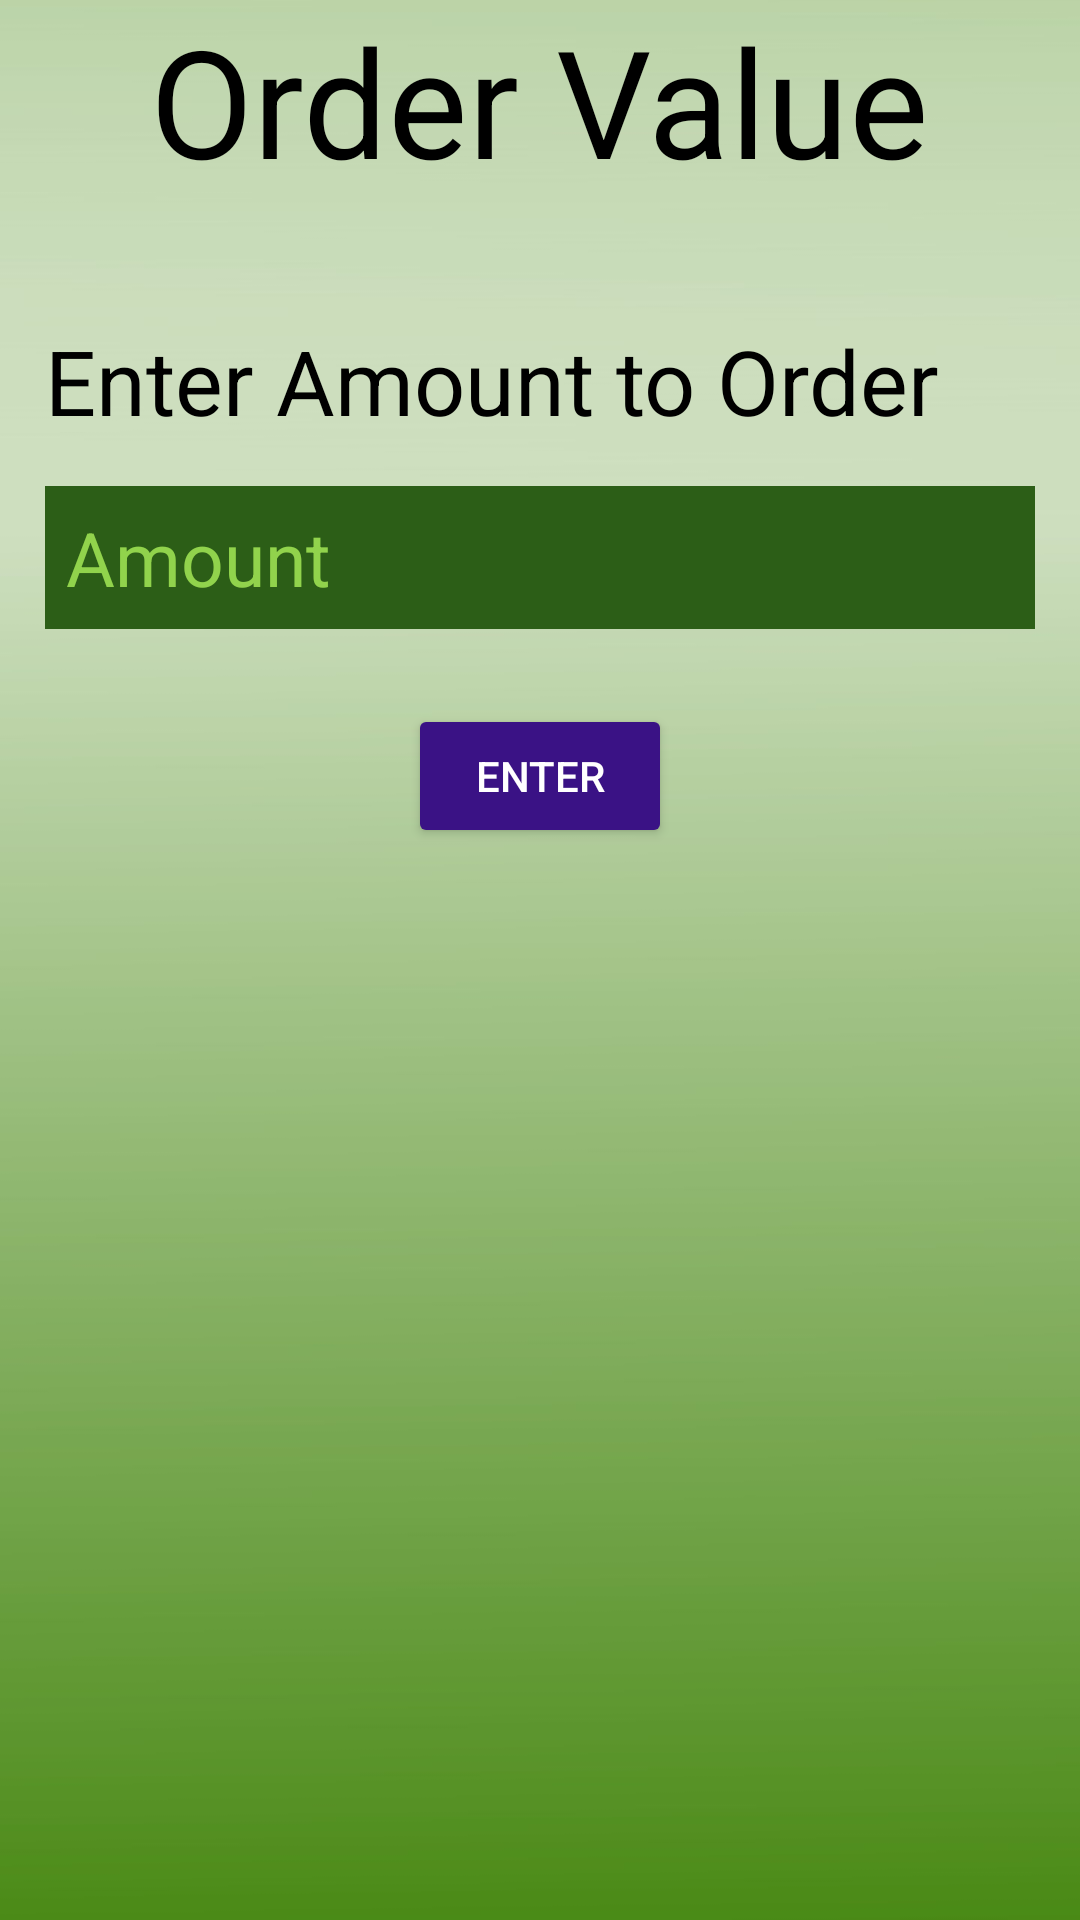

Reconstruct the res/layout file that produces this screen, plus the resources it refers to.
<!-- AndroidManifest.xml: application theme Theme.TheScript -->
<!-- res/layout/activity_buy.xml -->
<?xml version="1.0" encoding="utf-8"?>
<RelativeLayout xmlns:android="http://schemas.android.com/apk/res/android"
    xmlns:tools="http://schemas.android.com/tools"
    android:layout_width="match_parent"
    android:layout_height="match_parent"
    tools:context=".buy"
    android:background="@drawable/img1">

    <TextView
        android:id="@+id/text"
        android:layout_width="wrap_content"
        android:layout_height="wrap_content"
        android:layout_centerHorizontal="true"
        android:layout_marginBottom="20dp"
        android:text="Order Value"
        android:textColor="#000000"
        android:textSize="50dp" />

    <TextView
        android:id="@+id/text1"
        android:layout_width="wrap_content"
        android:layout_height="wrap_content"
        android:layout_below="@+id/text"
        android:layout_marginLeft="15dp"
        android:layout_marginTop="20dp"
        android:text="Enter Amount to Order"
        android:textColor="#000000"
        android:textSize="30dp" />

    <EditText
        android:id="@+id/edittext"
        android:layout_width="match_parent"
        android:layout_height="wrap_content"
        android:layout_below="@+id/text1"
        android:layout_marginLeft="15dp"
        android:layout_marginTop="15dp"
        android:layout_marginRight="15dp"
        android:layout_marginBottom="25dp"
        android:background="#2c5e17"
        android:padding="7dp"
        android:hint="Amount"
        android:textColor="#91d34c"
        android:textColorHint="#91d34c"
        android:textSize="25dp" />

    <Button
        android:id="@+id/loginbtn"
        android:layout_width="wrap_content"
        android:layout_height="wrap_content"
        android:layout_below="@+id/edittext"
        android:layout_centerHorizontal="true"
        android:backgroundTint="#3a1285"
        android:text="Enter"
        android:textColor="@color/white" />

</RelativeLayout>
<!-- resources referenced by this layout -->
<resources>
  <color name="white">#FFFFFFFF</color>
  <!-- drawable img1: png bitmap (drawable-v24, 22147 bytes) -->
  <style name="Theme.TheScript" parent="Theme.MaterialComponents.DayNight.DarkActionBar">
          
          <item name="colorPrimary">@color/purple_500</item>
          <item name="colorPrimaryVariant">@color/purple_700</item>
          <item name="colorOnPrimary">@color/white</item>
          
          <item name="colorSecondary">@color/teal_200</item>
          <item name="colorSecondaryVariant">@color/teal_700</item>
          <item name="colorOnSecondary">@color/black</item>
          
          <item name="android:statusBarColor" tools:targetApi="l">?attr/colorPrimaryVariant</item>
          
      </style>
  <color name="purple_500">#FF6200EE</color>
  <color name="purple_700">#FF3700B3</color>
  <color name="teal_200">#FF03DAC5</color>
  <color name="teal_700">#FF018786</color>
  <color name="black">#FF000000</color>
</resources>
